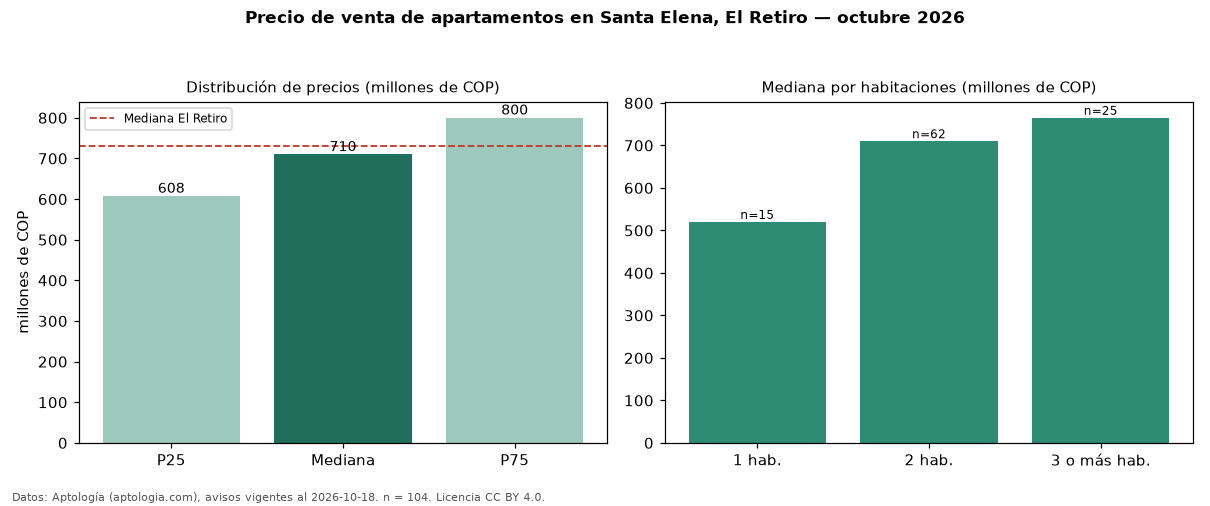

Source data for this figure (header and first rows):
seccion, metrica, valor, moneda, n
precio, p25, 607500000, COP, 104
precio, mediana, 710000000, COP, 104
precio, p75, 800000000, COP, 104
precio, minimo, 275000000, COP, 104
precio, maximo, 2690000000, COP, 104
m2, mediana_precio_m2, 9375000, COP, 103
m2, area_mediana_m2, 77.0, m2, 103
admin, mediana_admin_mes, 432705, COP, 38
banos, mediana_banos, 2.0, , 
parqueadero, pct_con_parqueadero, 100.0, %, 93
estrato, estrato_mas_frecuente, 5, , 102
habitaciones, 1, 520000000, COP, 15
habitaciones, 2, 710000000, COP, 62
habitaciones, 3+, 765000000, COP, 25
ciudad, mediana_ciudad_referencia, 730000000, COP, 
ciudad, mediana_m2_ciudad, 9321839, COP, 
fuente, fecha_datos, 2026-10-18, , 
fuente, atribucion, https://www.aptologia.com/venta/el-retir…, , 
fuente, licencia, CC BY 4.0, , 
